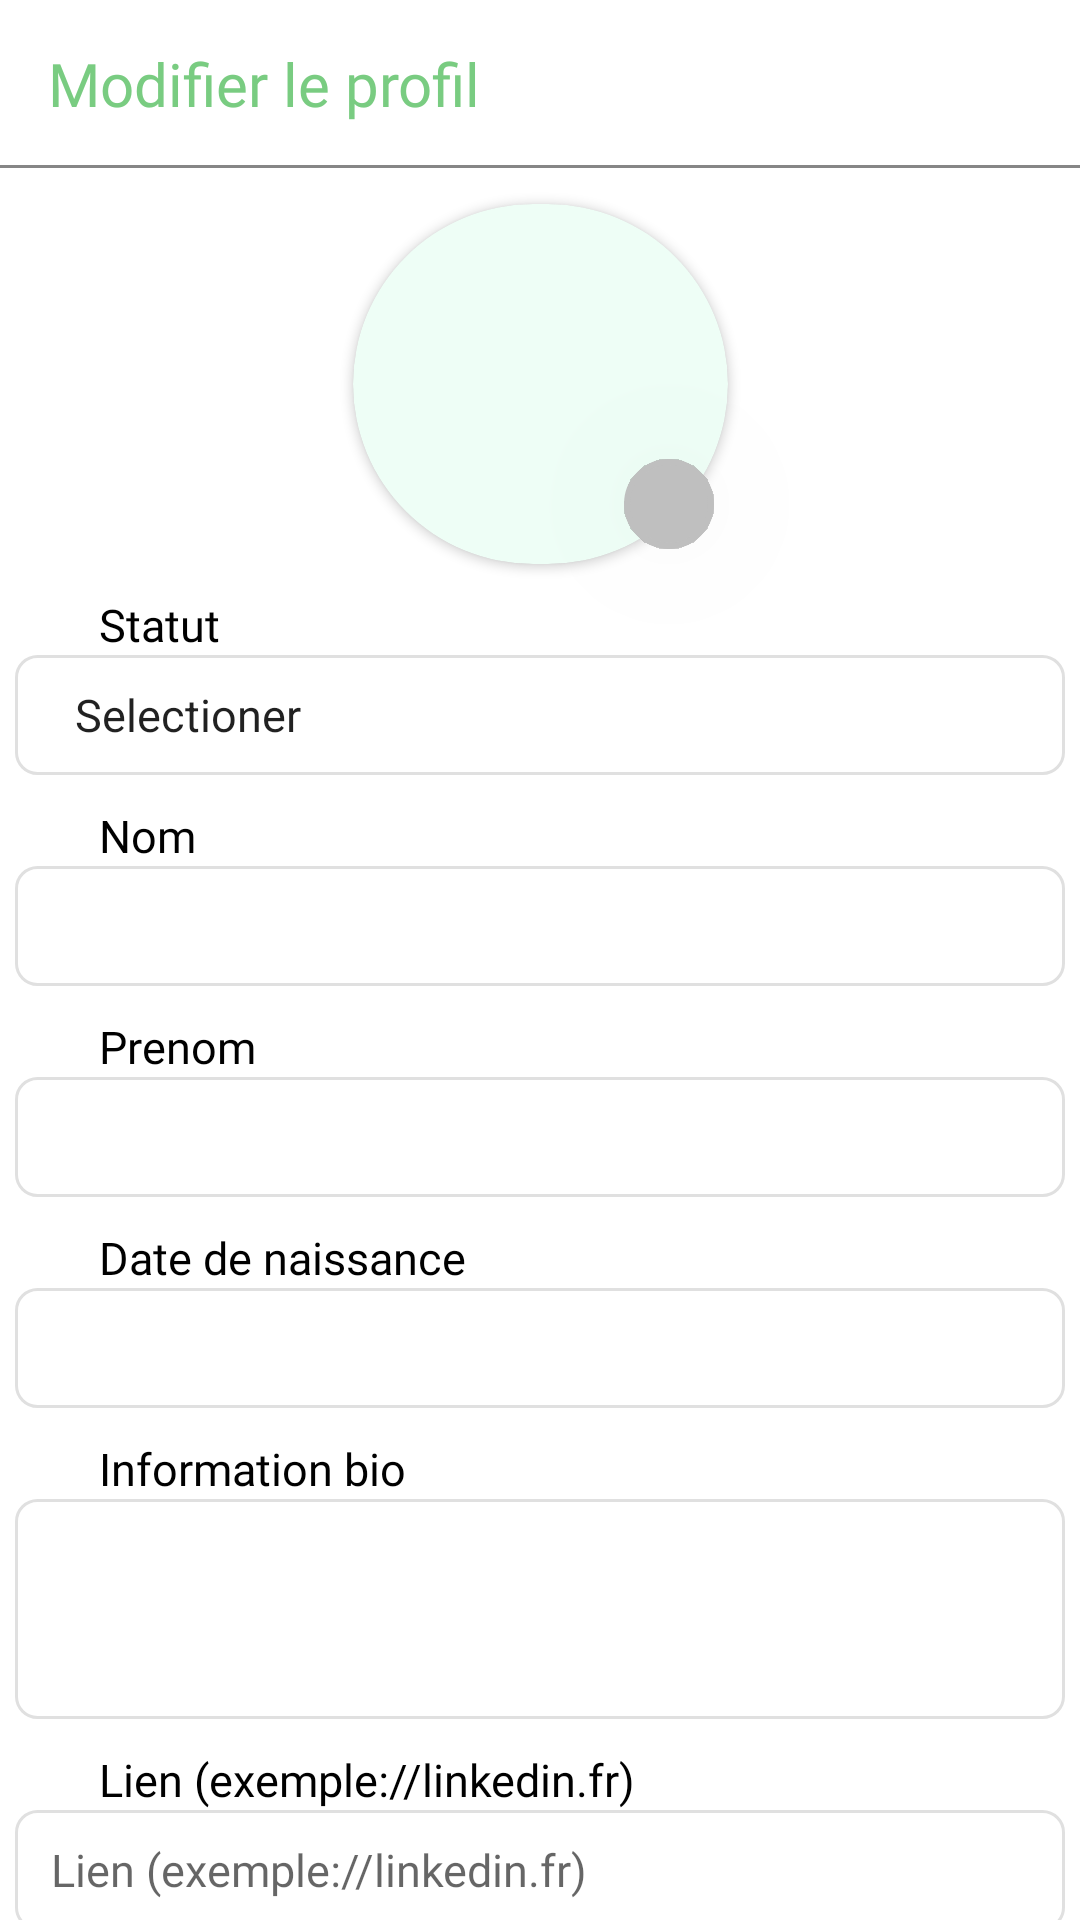

Android layout source for this screen:
<!-- AndroidManifest.xml: application theme Theme.SocialMedia -->
<!-- res/layout/fragment_edit_account.xml -->
<?xml version="1.0" encoding="utf-8"?>
<androidx.constraintlayout.widget.ConstraintLayout xmlns:android="http://schemas.android.com/apk/res/android"
    xmlns:app="http://schemas.android.com/apk/res-auto"
    xmlns:tools="http://schemas.android.com/tools"
    android:layout_width="match_parent"
    android:background="@color/white"
    android:layout_height="match_parent"
    android:id="@+id/fragment_edit_account"
    android:clickable="true"
    android:focusable="true"
    tools:context=".pages.EditAccountFragment">

    <androidx.appcompat.widget.Toolbar
        android:id="@+id/top_bar_edit_account"
        android:layout_width="match_parent"
        android:layout_height="wrap_content"
        android:background="@drawable/border_bottom_top_bar"
        app:layout_constraintEnd_toEndOf="parent"
        app:layout_constraintStart_toStartOf="parent"
        app:layout_constraintTop_toTopOf="parent">
        <TextView
            style="@style/TitleAppStyle"
            android:layout_width="wrap_content"
            android:layout_height="wrap_content"
            android:textAlignment="center"
            android:text="@string/edit_account_title"
            android:textColor="@color/figma_first_color"
            android:textSize="20dp" />
    </androidx.appcompat.widget.Toolbar>


    <androidx.cardview.widget.CardView
        android:id="@+id/container_block_profile"
        android:layout_width="125dp"
        android:layout_height="120dp"
        android:layout_marginTop="12dp"
        app:cardBackgroundColor="@color/figma_color_account_profile"
        app:cardCornerRadius="90dp"
        app:layout_constraintEnd_toEndOf="parent"
        app:layout_constraintStart_toStartOf="parent"
        app:layout_constraintTop_toBottomOf="@+id/top_bar_edit_account">

        <ImageView
            android:id="@+id/edit_account_image"
            android:layout_width="40dp"
            android:layout_height="40dp"
            android:layout_marginLeft="44dp"
            android:layout_marginTop="41dp"
            android:scaleType="centerCrop"
            android:src="@drawable/custumcompactcamera" />

    </androidx.cardview.widget.CardView>

    <ImageView
        android:id="@+id/btn_edit_account_image"
        android:layout_width="30dp"
        android:layout_height="30dp"
        android:background="@drawable/bg_rounded_picture2"
        android:layout_marginTop="80dp"
        android:layout_marginLeft="-35dp"
        android:padding="8dp"
        android:translationZ="99999dp"
        android:src="@drawable/ic_edit"
        app:layout_constraintBottom_toBottomOf="@+id/container_block_profile"
        app:layout_constraintStart_toEndOf="@+id/container_block_profile"
        app:layout_constraintTop_toTopOf="@+id/container_block_profile" />


    <TextView
        android:id="@+id/edit_account_statut_label"
        android:layout_width="wrap_content"
        android:layout_height="wrap_content"
        android:layout_marginTop="10dp"
        android:text="@string/edit_account_statut_label"
        android:layout_marginLeft="33dp"
        app:layout_constraintStart_toStartOf="parent"
        app:layout_constraintTop_toBottomOf="@+id/container_block_profile"
        style="@style/DefaultTextStyle"/>

    <Spinner
        android:id="@+id/edit_account_statut"
        android:layout_width="@dimen/default_width_input"
        android:layout_height="@dimen/default_height_input"
        android:background="@drawable/bg_rounded_input_account"
        android:entries="@array/edit_account_statut"
        android:spinnerMode="dropdown"
        android:paddingLeft="12dp"
        android:textSize="15dp"
        style="@style/DefaultTextStyle"
        app:layout_constraintEnd_toEndOf="parent"
        app:layout_constraintStart_toStartOf="parent"
        app:layout_constraintTop_toBottomOf="@+id/edit_account_statut_label" />



    <TextView
        android:id="@+id/edit_account_name_label"
        android:layout_width="wrap_content"
        android:layout_height="wrap_content"
        android:layout_marginTop="10dp"
        android:text="@string/edit_account_name"
        android:layout_marginLeft="33dp"
        app:layout_constraintStart_toStartOf="parent"
        app:layout_constraintTop_toBottomOf="@+id/edit_account_statut"
        style="@style/DefaultTextStyle"/>


    <EditText
        android:id="@+id/edit_account_name"
        android:layout_width="@dimen/default_width_input"
        android:layout_height="@dimen/default_height_input"
        android:background="@drawable/bg_rounded_input_account"
        android:paddingLeft="12dp"
        android:textSize="15dp"
        style="@style/DefaultTextStyle"
        app:layout_constraintEnd_toEndOf="parent"
        app:layout_constraintStart_toStartOf="parent"
        app:layout_constraintTop_toBottomOf="@+id/edit_account_name_label" />


    <TextView
        android:id="@+id/edit_account_firstname_label"
        android:layout_width="wrap_content"
        android:layout_height="wrap_content"
        android:layout_marginTop="10dp"
        android:text="@string/edit_account_firstname"
        android:layout_marginLeft="33dp"
        app:layout_constraintStart_toStartOf="parent"
        app:layout_constraintTop_toBottomOf="@+id/edit_account_name"
        style="@style/DefaultTextStyle"/>


    <EditText
        android:id="@+id/edit_account_firstname"
        android:layout_width="@dimen/default_width_input"
        android:layout_height="@dimen/default_height_input"
        android:background="@drawable/bg_rounded_input_account"
        android:paddingLeft="12dp"
        android:textSize="15dp"
        style="@style/DefaultTextStyle"
        app:layout_constraintEnd_toEndOf="parent"
        app:layout_constraintStart_toStartOf="parent"
        app:layout_constraintTop_toBottomOf="@+id/edit_account_firstname_label" />


    <TextView
        android:id="@+id/edit_account_birthday_label"
        android:layout_width="wrap_content"
        android:layout_height="wrap_content"
        android:layout_marginTop="10dp"
        android:text="@string/edit_account_birthday"
        android:layout_marginLeft="33dp"
        app:layout_constraintStart_toStartOf="parent"
        app:layout_constraintTop_toBottomOf="@+id/edit_account_firstname"
        style="@style/DefaultTextStyle"/>


    <EditText
        android:id="@+id/edit_account_birthday"
        android:layout_width="@dimen/default_width_input"
        android:layout_height="@dimen/default_height_input"
        android:background="@drawable/bg_rounded_input_account"
        android:paddingLeft="12dp"
        android:textSize="15dp"
        android:clickable="false"
        android:cursorVisible="false"
        android:focusable="false"
        style="@style/DefaultTextStyle"
        android:focusableInTouchMode="false"
        app:layout_constraintEnd_toEndOf="parent"
        app:layout_constraintStart_toStartOf="parent"
        app:layout_constraintTop_toBottomOf="@+id/edit_account_birthday_label" />


    <TextView
        android:id="@+id/edit_account_bio_information_label"
        android:layout_width="wrap_content"
        android:layout_height="wrap_content"
        android:layout_marginTop="10dp"
        android:text="@string/edit_account_bio_information"
        android:layout_marginLeft="33dp"
        app:layout_constraintStart_toStartOf="parent"
        app:layout_constraintTop_toBottomOf="@+id/edit_account_birthday"
        style="@style/DefaultTextStyle"/>


    <EditText
        android:id="@+id/edit_account_bio_information"
        android:layout_width="@dimen/default_width_input"
        android:layout_height="wrap_content"
        android:background="@drawable/bg_rounded_input_account"
        android:paddingLeft="12dp"
        android:textSize="15dp"
        android:inputType="textMultiLine"
        android:lines="4"
        android:maxLines="100"
        android:minLines="4"
        android:scrollbars="vertical"
        style="@style/DefaultTextStyle"
        app:layout_constraintEnd_toEndOf="parent"
        app:layout_constraintStart_toStartOf="parent"
        app:layout_constraintTop_toBottomOf="@+id/edit_account_bio_information_label" />



    <TextView
        android:id="@+id/edit_account_link_linkedin_label"
        android:layout_width="wrap_content"
        android:layout_height="wrap_content"
        android:layout_marginTop="10dp"
        android:text="@string/edit_account_link_linkedin"
        android:layout_marginLeft="33dp"
        app:layout_constraintStart_toStartOf="parent"
        app:layout_constraintTop_toBottomOf="@+id/edit_account_bio_information"
        style="@style/DefaultTextStyle"/>


    <EditText
        android:id="@+id/edit_account_link_linkedin"
        android:layout_width="@dimen/default_width_input"
        android:layout_height="@dimen/default_height_input"
        android:background="@drawable/bg_rounded_input_account"
        android:hint="@string/edit_account_link_linkedin"
        android:paddingLeft="12dp"
        android:textSize="15dp"
        style="@style/DefaultTextStyle"
        app:layout_constraintEnd_toEndOf="parent"
        app:layout_constraintStart_toStartOf="parent"
        app:layout_constraintTop_toBottomOf="@+id/edit_account_link_linkedin_label" />

    <Button
        android:id="@+id/edit_account_btn_update"
        android:layout_width="@dimen/default_width_input"
        android:layout_height="@dimen/default_height_input"
        android:background="@drawable/background_btn_update"
        android:textAlignment="center"
        android:hint="@string/edit_account_btn_update"
        android:paddingLeft="12dp"
        android:textColorHint="@color/white"
        android:textSize="15dp"
        android:layout_marginTop="20dp"
        style="@style/DefaultTextStyle"
        app:layout_constraintEnd_toEndOf="parent"
        app:layout_constraintStart_toStartOf="parent"
        app:layout_constraintTop_toBottomOf="@+id/edit_account_link_linkedin" />

    <FrameLayout
        android:id="@+id/progressbar_update"
        android:layout_width="@dimen/default_width_input"
        android:layout_height="@dimen/default_height_input"
        android:visibility="gone"
        android:background="@drawable/background_btn_update"
        android:layout_marginTop="20dp"
        app:layout_constraintEnd_toEndOf="parent"
        app:layout_constraintStart_toStartOf="parent"
        app:layout_constraintTop_toBottomOf="@+id/edit_account_link_linkedin">

        <ProgressBar
            android:layout_width="match_parent"
            android:layout_height="match_parent"
            android:layout_gravity="center"
            android:indeterminateTint="@color/white"/>

    </FrameLayout>

</androidx.constraintlayout.widget.ConstraintLayout>
<!-- resources referenced by this layout -->
<resources>
  <string-array name="edit_account_statut">
          <item>Selectioner</item>
          <item>@string/edit_account_statut_man</item>
          <item>@string/edit_account_statut_woman</item>
      </string-array>
  <color name="figma_color_account_profile">#EEFEF6</color>
  <color name="figma_first_color">#79CC81</color>
  <color name="white">#FFFFFFFF</color>
  <dimen name="default_height_input">40dp</dimen>
  <dimen name="default_width_input">350dp</dimen>
  <!-- drawable background_btn_update (drawable) -->
  <shape
      xmlns:android="http://schemas.android.com/apk/res/android"
      android:shape="rectangle">
      <corners android:radius="7dp" />
      
      <stroke android:width="1dp" android:color="@color/figma_first_color" />
      
      <solid android:color="@color/figma_first_color" />
  </shape>
  <!-- drawable bg_rounded_input_account (drawable) -->
  <shape
      xmlns:android="http://schemas.android.com/apk/res/android"
      android:shape="rectangle">
      <corners android:radius="7dp" />
      
      <stroke android:width="1dp" android:color="@color/figma_color_input" />
      
      <solid android:color="@color/white" />
  </shape>
  <!-- drawable bg_rounded_picture2 (drawable) -->
  <shape
      xmlns:android="http://schemas.android.com/apk/res/android"
      android:shape="rectangle">
      <corners android:radius="260dp" />
      
      <stroke android:width="2dp" android:color="@color/figma_color_account_profile2" />
      
      <solid android:color="@color/figma_color_account_profile2" />
  </shape>
  <!-- drawable border_bottom_top_bar (drawable) -->
  <?xml version="1.0" encoding="utf-8"?>
  <layer-list xmlns:android="http://schemas.android.com/apk/res/android">
      
      <item android:left="-10dp" android:right="-10dp" android:top="-10dp">
          <shape
              android:shape="rectangle">
              <stroke android:width="1dp" android:color="@color/figma_color_nav_border" />
              
              <solid android:color="@color/white" />
          </shape>
      </item>
  </layer-list>
  <string name="edit_account_bio_information">Information bio</string>
  <string name="edit_account_birthday">Date de naissance</string>
  <string name="edit_account_btn_update">Mettre a jour</string>
  <string name="edit_account_firstname">Prenom</string>
  <string name="edit_account_link_linkedin">Lien (exemple://linkedin.fr)</string>
  <string name="edit_account_name">Nom</string>
  <string name="edit_account_statut_label">@string/account_statut_label</string>
  <string name="edit_account_title">@string/account_btn_modifier_profil</string>
  <style name="DefaultTextStyle">
          <item name="android:textColor">@color/black</item>
          <item name="android:fontFamily">@font/roboto</item>
      </style>
  <style name="TitleAppStyle">
          <item name="android:textColor">@color/black</item>
          <item name="android:fontFamily">@font/itim</item>
      </style>
  <string name="edit_account_statut_man">Monsieur</string>
  <string name="edit_account_statut_woman">Madame</string>
  <color name="figma_color_input">#E0E0E0</color>
  <color name="figma_color_account_profile2">#BFBFBF</color>
  <color name="figma_color_nav_border">#868686</color>
  <color name="black">#000000</color>
  <color name="purple_500">#FF6200EE</color>
  <color name="purple_700">#FF3700B3</color>
  <color name="teal_200">#FF03DAC5</color>
  <color name="teal_700">#FF018786</color>
</resources>
